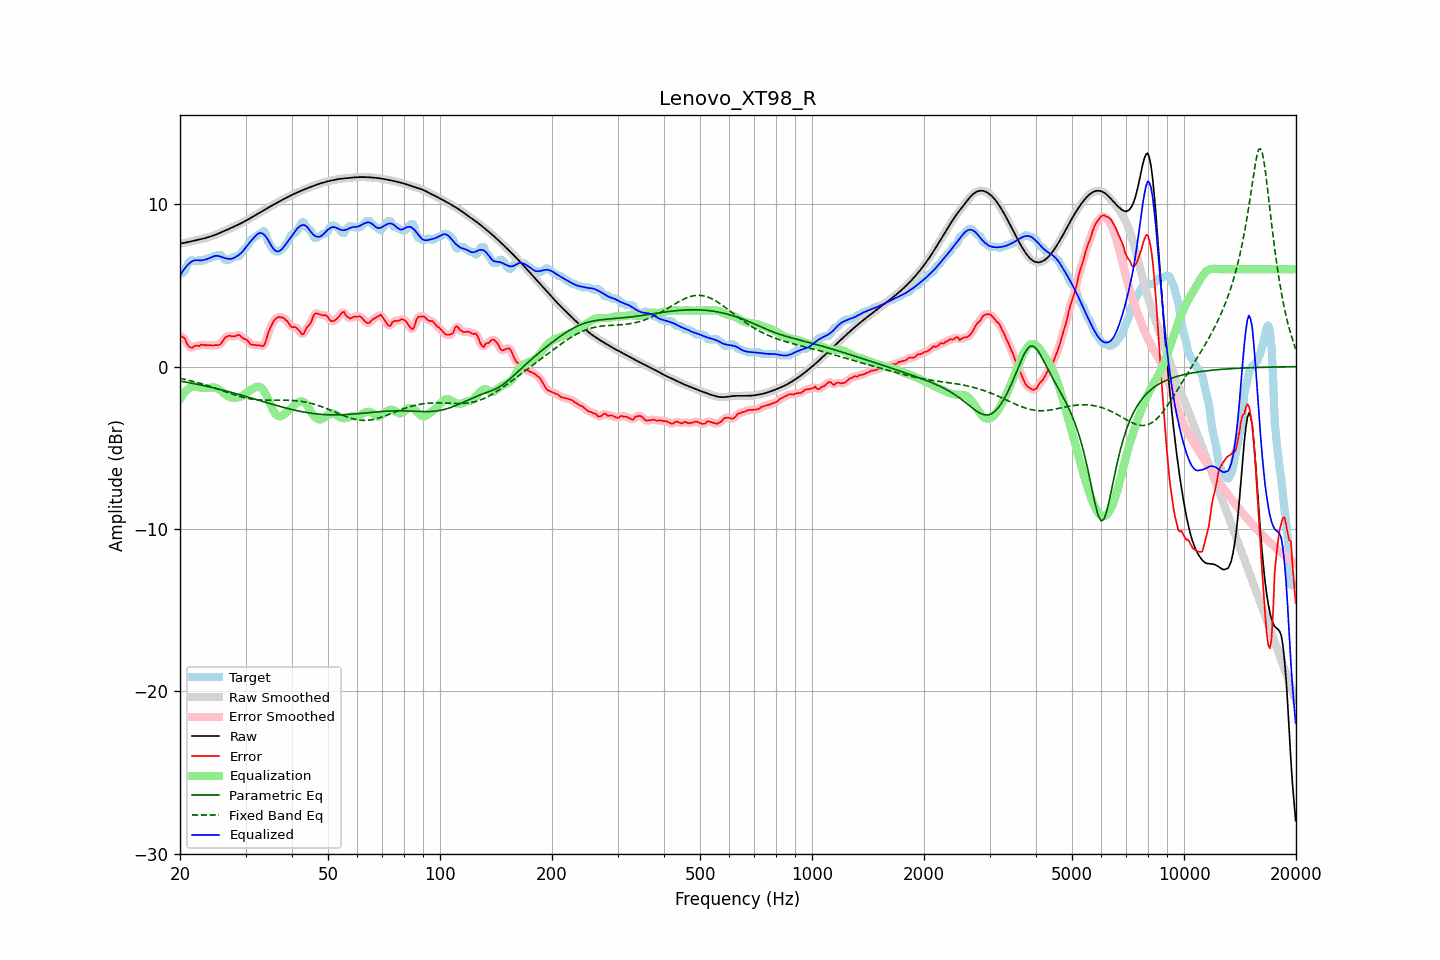

Values plotted in this chart, from the file beside it:
frequency, raw, error, smoothed, error_smoothed, equalization, parametric_eq, fixed_band_eq, equalized_raw, equalized_smoothed, target
20.00, 7.58, 1.90, 7.58, 1.91, -2.00, -0.89, -0.72, 5.59, 5.59, 5.69
20.20, 7.60, 1.86, 7.60, 1.86, -1.84, -0.91, -0.74, 5.76, 5.76, 5.74
20.40, 7.61, 1.79, 7.61, 1.78, -1.70, -0.92, -0.77, 5.91, 5.91, 5.82
20.61, 7.63, 1.74, 7.63, 1.67, -1.58, -0.94, -0.79, 6.05, 6.06, 5.89
20.81, 7.65, 1.48, 7.65, 1.50, -1.47, -0.96, -0.81, 6.18, 6.18, 6.17
21.02, 7.67, 1.31, 7.67, 1.34, -1.38, -0.98, -0.83, 6.29, 6.29, 6.37
21.23, 7.70, 1.20, 7.69, 1.20, -1.32, -1.00, -0.86, 6.38, 6.38, 6.49
21.44, 7.72, 1.17, 7.72, 1.17, -1.26, -1.02, -0.88, 6.45, 6.45, 6.55
21.66, 7.74, 1.17, 7.74, 1.20, -1.23, -1.04, -0.91, 6.51, 6.51, 6.57
21.87, 7.76, 1.27, 7.76, 1.25, -1.22, -1.06, -0.93, 6.55, 6.55, 6.49
22.09, 7.78, 1.30, 7.78, 1.27, -1.23, -1.07, -0.96, 6.56, 6.56, 6.49
22.31, 7.81, 1.28, 7.81, 1.29, -1.26, -1.10, -0.99, 6.55, 6.55, 6.52
22.54, 7.83, 1.26, 7.83, 1.30, -1.29, -1.12, -1.02, 6.54, 6.54, 6.57
22.76, 7.85, 1.35, 7.85, 1.31, -1.31, -1.14, -1.04, 6.54, 6.54, 6.50
22.99, 7.87, 1.34, 7.87, 1.33, -1.32, -1.16, -1.07, 6.55, 6.55, 6.53
23.22, 7.90, 1.31, 7.90, 1.34, -1.33, -1.18, -1.10, 6.57, 6.57, 6.59
23.45, 7.93, 1.34, 7.93, 1.32, -1.32, -1.20, -1.13, 6.60, 6.60, 6.59
23.69, 7.95, 1.31, 7.95, 1.32, -1.32, -1.22, -1.17, 6.63, 6.63, 6.65
23.92, 7.98, 1.30, 7.98, 1.31, -1.31, -1.24, -1.20, 6.67, 6.67, 6.69
24.16, 8.02, 1.33, 8.02, 1.30, -1.30, -1.27, -1.23, 6.71, 6.71, 6.69
24.40, 8.05, 1.30, 8.05, 1.31, -1.29, -1.29, -1.26, 6.76, 6.76, 6.75
24.65, 8.09, 1.30, 8.09, 1.32, -1.29, -1.31, -1.30, 6.80, 6.80, 6.79
24.89, 8.12, 1.34, 8.12, 1.31, -1.30, -1.34, -1.33, 6.82, 6.82, 6.79
25.14, 8.16, 1.32, 8.16, 1.31, -1.34, -1.36, -1.37, 6.82, 6.82, 6.85
25.39, 8.20, 1.32, 8.20, 1.33, -1.39, -1.39, -1.40, 6.81, 6.81, 6.89
25.65, 8.24, 1.37, 8.24, 1.38, -1.46, -1.41, -1.44, 6.78, 6.78, 6.87
25.91, 8.29, 1.48, 8.29, 1.49, -1.54, -1.44, -1.47, 6.75, 6.75, 6.81
26.16, 8.33, 1.63, 8.33, 1.63, -1.62, -1.46, -1.51, 6.71, 6.71, 6.70
26.43, 8.38, 1.79, 8.38, 1.75, -1.69, -1.49, -1.54, 6.68, 6.68, 6.59
26.69, 8.42, 1.83, 8.42, 1.85, -1.76, -1.51, -1.58, 6.66, 6.66, 6.59
26.96, 8.46, 1.88, 8.46, 1.89, -1.83, -1.54, -1.61, 6.64, 6.64, 6.59
27.23, 8.51, 1.92, 8.51, 1.89, -1.88, -1.56, -1.65, 6.63, 6.63, 6.59
27.50, 8.55, 1.87, 8.55, 1.88, -1.91, -1.59, -1.68, 6.64, 6.64, 6.68
27.77, 8.60, 1.86, 8.60, 1.86, -1.93, -1.62, -1.71, 6.67, 6.67, 6.74
28.05, 8.64, 1.86, 8.64, 1.87, -1.92, -1.64, -1.75, 6.72, 6.72, 6.79
28.33, 8.69, 1.90, 8.69, 1.91, -1.91, -1.67, -1.78, 6.78, 6.78, 6.79
28.62, 8.73, 1.95, 8.73, 1.94, -1.89, -1.70, -1.81, 6.84, 6.84, 6.79
28.90, 8.78, 1.95, 8.78, 1.92, -1.87, -1.73, -1.84, 6.91, 6.91, 6.84
29.19, 8.83, 1.85, 8.83, 1.86, -1.84, -1.76, -1.86, 7.00, 7.00, 6.98
29.48, 8.88, 1.76, 8.88, 1.78, -1.79, -1.78, -1.89, 7.10, 7.10, 7.13
29.78, 8.94, 1.71, 8.94, 1.72, -1.72, -1.81, -1.91, 7.22, 7.22, 7.23
30.08, 8.99, 1.67, 8.99, 1.66, -1.65, -1.84, -1.94, 7.34, 7.34, 7.32
30.38, 9.05, 1.61, 9.05, 1.58, -1.57, -1.87, -1.96, 7.48, 7.48, 7.44
30.68, 9.10, 1.48, 9.10, 1.48, -1.50, -1.90, -1.98, 7.60, 7.60, 7.62
30.99, 9.16, 1.36, 9.16, 1.40, -1.44, -1.93, -1.99, 7.72, 7.72, 7.80
31.30, 9.22, 1.35, 9.22, 1.34, -1.38, -1.96, -2.01, 7.83, 7.83, 7.86
31.61, 9.27, 1.34, 9.27, 1.32, -1.33, -1.99, -2.02, 7.94, 7.94, 7.94
31.93, 9.33, 1.32, 9.33, 1.33, -1.28, -2.02, -2.03, 8.05, 8.05, 8.01
32.24, 9.39, 1.32, 9.39, 1.32, -1.24, -2.05, -2.05, 8.15, 8.15, 8.07
32.57, 9.45, 1.31, 9.45, 1.31, -1.24, -2.08, -2.05, 8.21, 8.21, 8.14
32.89, 9.51, 1.30, 9.51, 1.28, -1.27, -2.10, -2.06, 8.23, 8.23, 8.21
33.22, 9.57, 1.28, 9.57, 1.26, -1.35, -2.13, -2.07, 8.21, 8.21, 8.29
33.55, 9.62, 1.27, 9.62, 1.32, -1.47, -2.16, -2.07, 8.15, 8.15, 8.36
33.89, 9.68, 1.45, 9.68, 1.49, -1.63, -2.19, -2.07, 8.06, 8.06, 8.23
34.23, 9.74, 1.78, 9.74, 1.76, -1.82, -2.22, -2.07, 7.92, 7.92, 7.96
34.57, 9.80, 2.11, 9.80, 2.07, -2.03, -2.25, -2.07, 7.76, 7.76, 7.69
34.92, 9.86, 2.36, 9.86, 2.35, -2.26, -2.28, -2.07, 7.59, 7.59, 7.50
35.27, 9.91, 2.55, 9.91, 2.57, -2.49, -2.31, -2.07, 7.42, 7.42, 7.36
35.62, 9.97, 2.75, 9.97, 2.74, -2.69, -2.34, -2.07, 7.27, 7.27, 7.22
35.97, 10.02, 2.89, 10.02, 2.89, -2.86, -2.37, -2.07, 7.16, 7.16, 7.13
... 635 more rows
